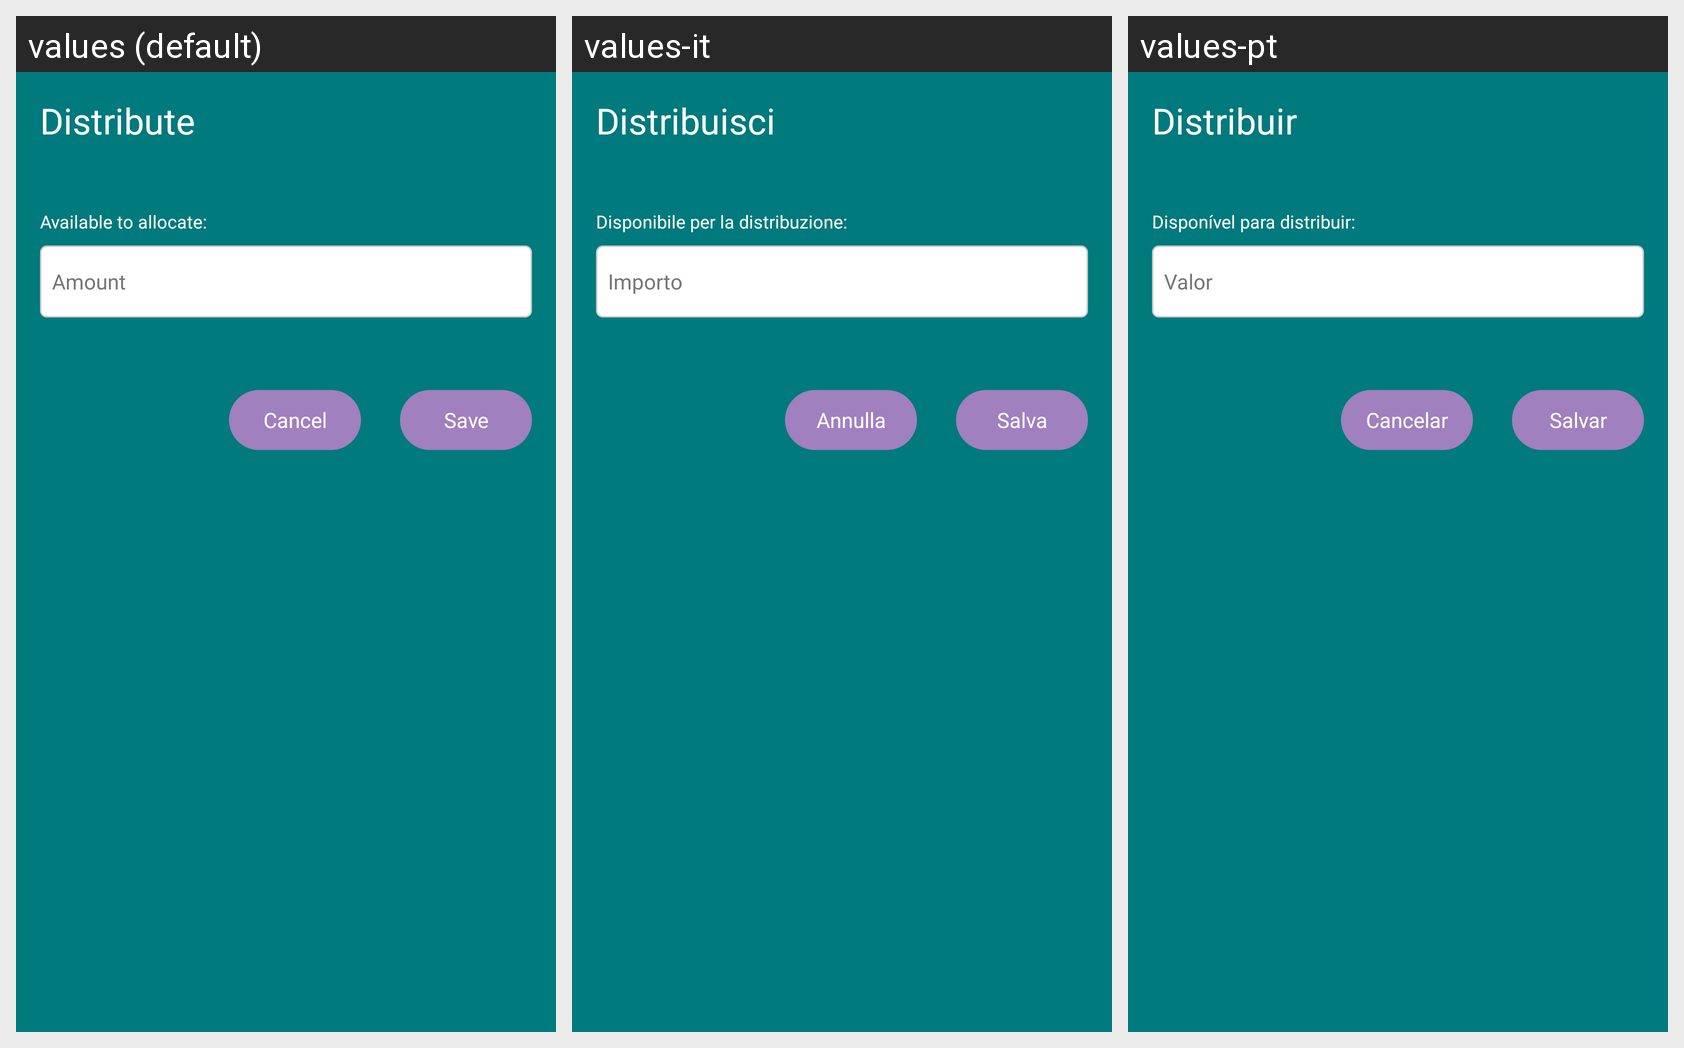

Locale-by-locale string values for the Android screen shown in this grid:
Android screen res/layout/dialog_distribute.xml rendered under 3 locales, left to right: values (default), values-it, values-pt. Device: Nexus 5 (rendered at 1080×1920; each locale shown at half size, 540×960, under a caption strip naming it); theme Theme.BudgetBrewer.
Other locales in the repository, not shown: values-de, values-es, values-fil, values-fr, values-hi, values-ja.
Strings drawn on this screen, with the default value and each locale's value (text and hints the layout hard-codes, and strings that could not be matched under every locale, appear in the picture but are not listed):

distribute
  values: Distribute
  values-it: Distribuisci
  values-pt: Distribuir

available_pool_label
  values: Available to allocate:
  values-it: Disponibile per la distribuzione:
  values-pt: Disponível para distribuir:

amount_hint
  values: Amount
  values-it: Importo
  values-pt: Valor

cancel
  values: Cancel
  values-it: Annulla
  values-pt: Cancelar

save
  values: Save
  values-it: Salva
  values-pt: Salvar
